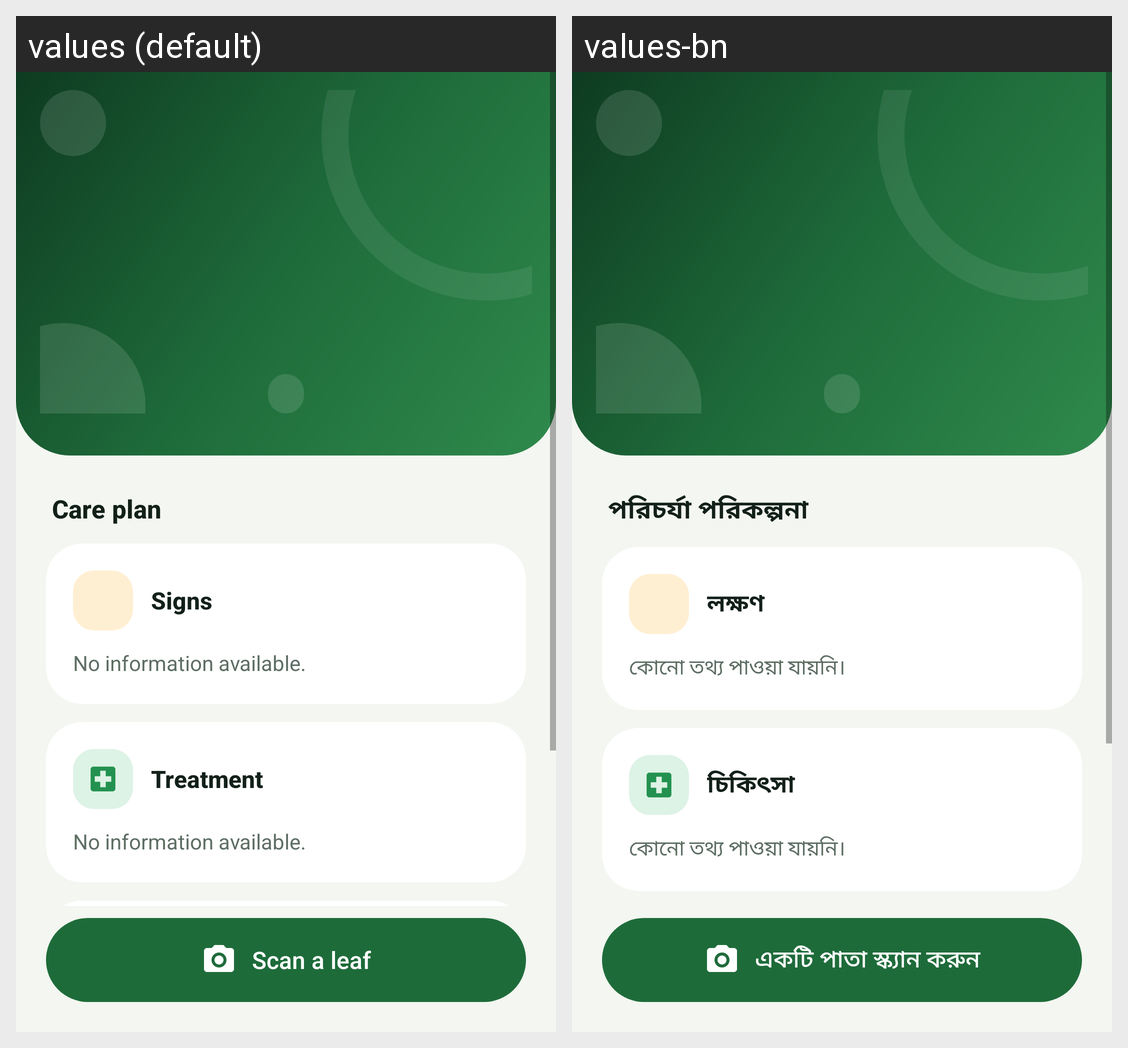

For this localized Android screen grid, give each drawn string resource with its value in every locale shown.
Android screen res/layout/activity_disease_detail_advanced.xml rendered under 2 locales, left to right: values (default), values-bn. Device: Nexus 5 (rendered at 1080×1920; each locale shown at half size, 540×960, under a caption strip naming it); theme Theme.Cropora.
Strings drawn on this screen, with the default value and each locale's value (text and hints the layout hard-codes, and strings that could not be matched under every locale, appear in the picture but are not listed):

adv_scan_a_leaf
  values: Scan a leaf
  values-bn: একটি পাতা স্ক্যান করুন

adv_care_plan
  values: Care plan
  values-bn: পরিচর্যা পরিকল্পনা

adv_care_signs
  values: Signs
  values-bn: লক্ষণ

guidance_unavailable
  values: No information available.
  values-bn: কোনো তথ্য পাওয়া যায়নি।

adv_care_treatment
  values: Treatment
  values-bn: চিকিৎসা
